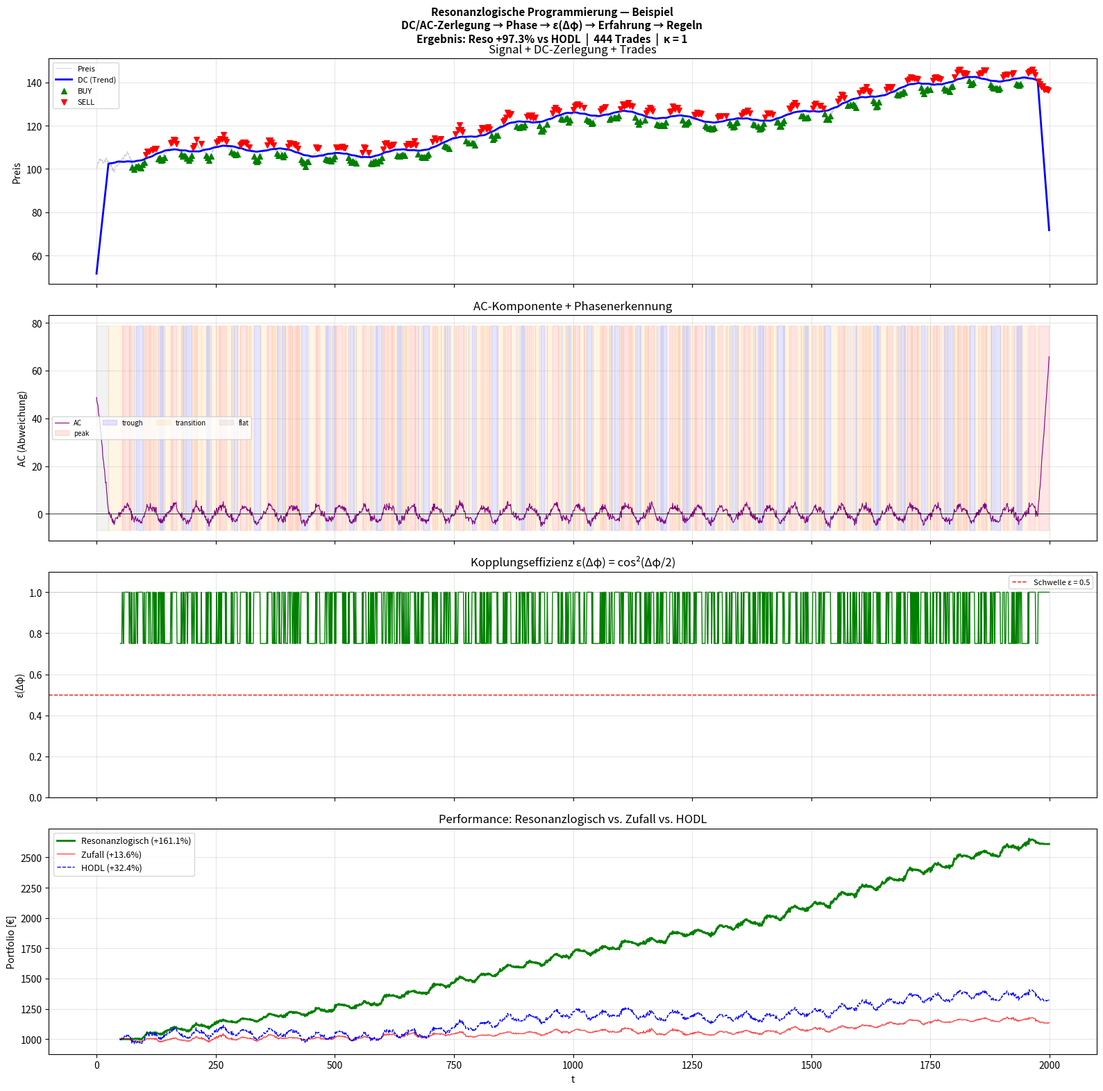

Generate this figure with matplotlib:
# resonanzlogik_beispiel.py
# © Dominic-René Schu, 2025/2026 – Resonanzfeldtheorie
#
# Minimalbeispiel: Resonanzlogische Programmierung
#
# Demonstriert alle 5 Prinzipien:
#   1. Schwingungszerlegung (DC + AC)
#   2. Phasenerkennung (peak, trough, transition, flat)
#   3. Kopplungseffizienz ε(Δφ) = cos²(Δφ/2)
#   4. Erfahrungsspeicher (Zustand → Score)
#   5. Regelkette (explizite Leitplanken)
#
# Erzeugt ein synthetisches Signal und handelt darauf.
# Vergleicht: Resonanzlogisch vs. Zufällig vs. HODL.
#
# Ausführung: python resonanzlogik_beispiel.py
# Abhängigkeiten: numpy, matplotlib

from __future__ import annotations

import numpy as np
import matplotlib.pyplot as plt
import os

PI = np.pi


# ============================================================
# 1. Kopplungseffizienz (Axiom 4)
# ============================================================

def kopplungseffizienz(delta_phi: float | np.ndarray) -> float | np.ndarray:
    """ε(Δφ) = cos²(Δφ/2) — universelle RFT-Kopplung."""
    return np.cos(delta_phi / 2.0) ** 2


# ============================================================
# 2. Signalerzeugung
# ============================================================

def erzeuge_signal(n: int = 2000, seed: int = 42) -> tuple[np.ndarray, np.ndarray, np.ndarray, np.ndarray]:
    """
    Synthetisches Preissignal: DC-Trend + AC-Schwingungen + Rauschen.
    Simuliert einen typischen Markt mit Zyklen.
    """
    rng = np.random.RandomState(seed)
    t = np.arange(n, dtype=float)

    # DC: Langsam steigender Trend (wie BTC über Monate)
    dc = 100.0 + 0.02 * t + 5.0 * np.sin(2 * PI * t / 800)

    # AC: Überlagerte Schwingungen (Marktzyklen)
    ac = (3.0 * np.sin(2 * PI * t / 50)          # Hauptzyklus: 50 Schritte
          + 1.5 * np.sin(2 * PI * t / 120)        # Langzyklus
          + 0.8 * np.sin(2 * PI * t / 20))        # Kurzzyklus

    # Rauschen (realistisch)
    rauschen = rng.normal(0, 0.8, n)

    preis = dc + ac + rauschen
    return t, preis, dc, ac


# ============================================================
# 3. Schwingungszerlegung (Prinzip 1)
# ============================================================

def zerlegung(preis: np.ndarray, fenster_lang: int = 50) -> tuple[np.ndarray, np.ndarray]:
    """DC/AC-Zerlegung: DC = gleitender Mittelwert, AC = Preis - DC."""
    dc = np.convolve(preis, np.ones(fenster_lang) / fenster_lang,
                     mode='same')
    ac = preis - dc
    return dc, ac


# ============================================================
# 4. Phasenerkennung (Prinzip 2)
# ============================================================

def erkenne_phase(ac: np.ndarray, amplitude_schwelle: float = 0.3) -> tuple[np.ndarray, np.ndarray]:
    """
    Bestimmt die Phase im Schwingungszyklus.

    peak:       AC > +schwelle · amplitude
    trough:     AC < -schwelle · amplitude
    transition: dazwischen, AC ändert Richtung
    flat:       Amplitude zu klein für Signal
    """
    n = len(ac)
    phasen = np.full(n, 'flat', dtype='U10')
    amplitude = np.zeros(n)

    fenster = 25
    for i in range(fenster, n):
        segment = ac[i - fenster:i]
        amp = np.max(segment) - np.min(segment)
        amplitude[i] = amp

        if amp < 0.5:  # Zu wenig Signal
            phasen[i] = 'flat'
        elif ac[i] > amplitude_schwelle * amp:
            phasen[i] = 'peak'
        elif ac[i] < -amplitude_schwelle * amp:
            phasen[i] = 'trough'
        else:
            phasen[i] = 'transition'

    return phasen, amplitude


# ============================================================
# 5. Erfahrungsspeicher (Prinzip 4)
# ============================================================

class ErfahrungsSpeicher:
    """
    Zustand-Aktion-Score-Tabelle.
    Jeder Eintrag ist ein lesbarer String.
    Kein Tensor. Keine Gewichte. Keine Black Box.
    """

    def __init__(self, decay: float = 0.90) -> None:
        self.speicher = {}  # "zustand,aktion" → score
        self.decay = decay

    def schlüssel(self, phase: str, trend: str, aktion: str) -> str:
        return f"{phase},{trend},{aktion}"

    def aktualisiere(self, phase: str, trend: str, aktion: str, belohnung: float) -> None:
        key = self.schlüssel(phase, trend, aktion)
        if key not in self.speicher:
            self.speicher[key] = 0.0
        self.speicher[key] = self.speicher[key] * self.decay + belohnung

    def score(self, phase: str, trend: str, aktion: str) -> float:
        key = self.schlüssel(phase, trend, aktion)
        return self.speicher.get(key, 0.0)

    def beste_aktion(self, phase: str, trend: str) -> tuple[str, dict[str, float]]:
        aktionen = ['BUY', 'SELL', 'HOLD']
        scores = {a: self.score(phase, trend, a) for a in aktionen}
        return max(scores, key=scores.get), scores

    def statistik(self) -> None:
        print(f"\n  Erfahrungsspeicher: {len(self.speicher)} Einträge")
        if self.speicher:
            top = sorted(self.speicher.items(),
                         key=lambda x: abs(x[1]), reverse=True)[:10]
            print(f"  Top 10:")
            for key, score in top:
                print(f"    {key:40s} → {score:+.4f}")

    def export_csv(self, pfad: str) -> None:
        with open(pfad, 'w') as f:
            f.write("zustand_aktion,score\n")
            for key, score in sorted(self.speicher.items()):
                f.write(f"{key},{score:.6f}\n")
        print(f"  → Erfahrung exportiert: {pfad}"
              f" ({len(self.speicher)} Einträge)")


# ============================================================
# 6. Regelkette (Prinzip 5)
# ============================================================

class RegelKette:
    """
    Explizite Leitplanken. Nicht trainiert. Nicht optimiert.
    Physikalisch motiviert.
    """

    def __init__(self, min_cash_anteil: float = 0.10, min_asset_anteil: float = 0.05,
                 cooldown: int = 3) -> None:
        self.min_cash = min_cash_anteil
        self.min_asset = min_asset_anteil
        self.cooldown = cooldown
        self.letzte_trades = []
        self.blockiert = 0

    def prüfe(self, vorschlag: str, cash: float, portfolio_wert: float, epsilon: float) -> tuple[str, list[str]]:
        """Filtert Vorschlag durch Regelkette."""
        gründe = []

        # Regel 1: Kopplung zu schwach → kein Trade
        if epsilon < 0.3 and vorschlag != 'HOLD':
            gründe.append(f"ε={epsilon:.2f} < 0.3 → keine Kopplung")
            return 'HOLD', gründe

        # Regel 2: Cash-Schutz
        if vorschlag == 'BUY':
            cash_anteil = cash / max(portfolio_wert, 1e-10)
            if cash_anteil < self.min_cash:
                gründe.append(f"Cash {cash_anteil:.1%} < {self.min_cash:.0%}")
                return 'HOLD', gründe

        # Regel 3: Asset-Schutz
        if vorschlag == 'SELL':
            asset_anteil = 1.0 - cash / max(portfolio_wert, 1e-10)
            if asset_anteil < self.min_asset:
                gründe.append(
                    f"Asset {asset_anteil:.1%} < {self.min_asset:.0%}")
                return 'HOLD', gründe

        # Regel 4: Cooldown (Overtrading-Schutz)
        if self.blockiert > 0:
            self.blockiert -= 1
            gründe.append(f"Cooldown ({self.blockiert} verbleibend)")
            return 'HOLD', gründe

        # Cooldown setzen nach Trade
        if vorschlag in ('BUY', 'SELL'):
            self.letzte_trades.append(vorschlag)
            if len(self.letzte_trades) > self.cooldown:
                self.letzte_trades.pop(0)
            if len(self.letzte_trades) >= self.cooldown:
                if all(t != 'HOLD' for t in self.letzte_trades):
                    self.blockiert = 2
                    gründe.append("Cooldown aktiviert (Overtrading)")

        return vorschlag, gründe


# ============================================================
# 7. Resonanzlogischer Agent
# ============================================================

class ResonanzAgent:
    """
    Kompletter resonanzlogischer Agent.
    Demonstriert alle 5 Prinzipien.
    """

    def __init__(self, startkapital: float = 1000.0, trade_anteil: float = 0.15) -> None:
        self.cash = startkapital
        self.asset = 0.0
        self.trade_anteil = trade_anteil
        self.erfahrung = ErfahrungsSpeicher()
        self.regeln = RegelKette()
        self.historie: list[dict[str, object]] = []

    def portfolio_wert(self, preis: float) -> float:
        return self.cash + self.asset * preis

    def trend_erkennung(self, dc: np.ndarray, i: int, fenster: int = 20) -> str:
        if i < fenster:
            return 'sideways'
        steigung = (dc[i] - dc[i - fenster]) / max(dc[i - fenster], 1e-10)
        if steigung > 0.005:
            return 'uptrend'
        elif steigung < -0.005:
            return 'downtrend'
        return 'sideways'

    def schritt(self, i: int, preis: np.ndarray, dc: np.ndarray, ac: np.ndarray, phasen: np.ndarray) -> str:
        """Ein Entscheidungsschritt."""
        phase = phasen[i]
        trend = self.trend_erkennung(dc, i)
        aktueller_preis = preis[i]
        pw = self.portfolio_wert(aktueller_preis)

        # Prinzip 3: Kopplungseffizienz
        # Δφ wird aus der AC-Phase abgeleitet
        if phase == 'peak':
            delta_phi = 0.0       # Perfekte Kopplung für SELL
        elif phase == 'trough':
            delta_phi = 0.0       # Perfekte Kopplung für BUY
        elif phase == 'transition':
            delta_phi = PI / 3    # Mittlere Kopplung
        else:
            delta_phi = PI / 2    # Schwache Kopplung (flat)

        epsilon = kopplungseffizienz(delta_phi)

        # Prinzip 2: Phasenbasierte Entscheidung
        if phase == 'peak':
            vorschlag = 'SELL'
        elif phase == 'trough':
            vorschlag = 'BUY'
        else:
            vorschlag = 'HOLD'

        # Prinzip 4: Erfahrung moduliert
        _, scores = self.erfahrung.beste_aktion(phase, trend)
        if vorschlag != 'HOLD':
            erfahrungs_score = scores.get(vorschlag, 0.0)
            if erfahrungs_score < -0.5:
                vorschlag = 'HOLD'  # Erfahrung überstimmt

        # Prinzip 5: Regelkette filtert
        vorschlag, gründe = self.regeln.prüfe(
            vorschlag, self.cash, pw, epsilon)

        # Ausführung
        menge = self.trade_anteil
        if vorschlag == 'BUY' and self.cash > 10:
            kauf_cash = self.cash * menge
            kauf_asset = kauf_cash / aktueller_preis
            self.cash -= kauf_cash
            self.asset += kauf_asset
        elif vorschlag == 'SELL' and self.asset > 0.01:
            verk_asset = self.asset * menge
            verk_cash = verk_asset * aktueller_preis
            self.asset -= verk_asset
            self.cash += verk_cash
        else:
            vorschlag = 'HOLD'

        # Belohnung berechnen (für Erfahrungsspeicher)
        neuer_pw = self.portfolio_wert(aktueller_preis)
        belohnung = (neuer_pw - pw) / max(pw, 1e-10)
        self.erfahrung.aktualisiere(phase, trend, vorschlag, belohnung)

        self.historie.append({
            'i': i, 'preis': aktueller_preis, 'phase': phase,
            'trend': trend, 'epsilon': epsilon,
            'aktion': vorschlag, 'pw': neuer_pw,
            'cash': self.cash, 'asset': self.asset
        })

        return vorschlag


# ============================================================
# 8. Zufälliger Agent (Baseline)
# ============================================================

class ZufallsAgent:
    def __init__(self, startkapital: float = 1000.0, trade_anteil: float = 0.15, seed: int = 123) -> None:
        self.cash = startkapital
        self.asset = 0.0
        self.trade_anteil = trade_anteil
        self.rng = np.random.RandomState(seed)
        self.historie: list[dict[str, object]] = []

    def portfolio_wert(self, preis: float) -> float:
        return self.cash + self.asset * preis

    def schritt(self, i: int, preis: np.ndarray) -> None:
        aktueller_preis = preis[i]
        pw = self.portfolio_wert(aktueller_preis)
        aktion = self.rng.choice(['BUY', 'SELL', 'HOLD'],
                                 p=[0.2, 0.2, 0.6])
        if aktion == 'BUY' and self.cash > 10:
            kauf = self.cash * self.trade_anteil
            self.asset += kauf / aktueller_preis
            self.cash -= kauf
        elif aktion == 'SELL' and self.asset > 0.01:
            verk = self.asset * self.trade_anteil
            self.cash += verk * aktueller_preis
            self.asset -= verk
        self.historie.append({
            'i': i, 'preis': aktueller_preis,
            'aktion': aktion, 'pw': self.portfolio_wert(aktueller_preis)
        })


# ============================================================
# 9. Hauptsimulation
# ============================================================

def main() -> None:
    print("=" * 60)
    print("RESONANZLOGISCHE PROGRAMMIERUNG — BEISPIEL")
    print("E = π · ε(Δφ) · ℏ · f, κ = 1")
    print("=" * 60)

    out = "figures"
    os.makedirs(out, exist_ok=True)

    # Signal erzeugen
    t, preis, dc_true, ac_true = erzeuge_signal(n=2000)
    print(f"\n  Signal: {len(preis)} Datenpunkte")
    print(f"  Preis: {preis[0]:.1f} → {preis[-1]:.1f}")

    # Prinzip 1: Zerlegung
    dc, ac = zerlegung(preis, fenster_lang=50)

    # Prinzip 2: Phasenerkennung
    phasen, amplituden = erkenne_phase(ac)
    phase_counts = {p: np.sum(phasen == p) for p in
                    ['peak', 'trough', 'transition', 'flat']}
    print(f"\n  Phasen: {phase_counts}")

    # Agenten
    agent_reso = ResonanzAgent(startkapital=1000.0)
    agent_zufall = ZufallsAgent(startkapital=1000.0)
    hodl_start = 1000.0 / preis[50]  # Alles investieren bei t=50

    # Simulation
    start = 50  # Warte auf MA-Initialisierung
    trades_reso = 0
    for i in range(start, len(preis)):
        aktion = agent_reso.schritt(i, preis, dc, ac, phasen)
        agent_zufall.schritt(i, preis)
        if aktion != 'HOLD':
            trades_reso += 1

    # Ergebnisse
    pw_reso = agent_reso.portfolio_wert(preis[-1])
    pw_zufall = agent_zufall.portfolio_wert(preis[-1])
    pw_hodl = hodl_start * preis[-1]
    pw_start = 1000.0

    print(f"\n  {'─' * 50}")
    print(f"  ERGEBNISSE:")
    print(f"  {'─' * 50}")
    print(f"  HODL:           {pw_hodl:10.2f}"
          f" ({(pw_hodl / pw_start - 1) * 100:+.1f}%)")
    print(f"  Zufall:         {pw_zufall:10.2f}"
          f" ({(pw_zufall / pw_start - 1) * 100:+.1f}%)")
    print(f"  Resonanzlogisch:{pw_reso:10.2f}"
          f" ({(pw_reso / pw_start - 1) * 100:+.1f}%)")
    print(f"  {'─' * 50}")
    print(f"  Reso vs HODL:   {(pw_reso / pw_hodl - 1) * 100:+.1f}%")
    print(f"  Reso vs Zufall: {(pw_reso / pw_zufall - 1) * 100:+.1f}%")
    print(f"  Trades (Reso):  {trades_reso}")

    # Erfahrungsspeicher
    agent_reso.erfahrung.statistik()
    agent_reso.erfahrung.export_csv(
        os.path.join(out, 'erfahrung.csv'))

    # ── Plot ──
    fig, axes = plt.subplots(4, 1, figsize=(16, 16), sharex=True)

    # 1: Preis + DC + Trades
    ax = axes[0]
    ax.plot(t, preis, 'gray', lw=0.5, alpha=0.5, label='Preis')
    ax.plot(t, dc, 'blue', lw=2, label='DC (Trend)')

    buys = [h for h in agent_reso.historie if h['aktion'] == 'BUY']
    sells = [h for h in agent_reso.historie if h['aktion'] == 'SELL']
    if buys:
        ax.scatter([b['i'] for b in buys], [b['preis'] for b in buys],
                   marker='^', color='green', s=30, zorder=5, label='BUY')
    if sells:
        ax.scatter([s['i'] for s in sells], [s['preis'] for s in sells],
                   marker='v', color='red', s=30, zorder=5, label='SELL')
    ax.set_ylabel('Preis')
    ax.set_title('Signal + DC-Zerlegung + Trades')
    ax.legend(fontsize=8); ax.grid(True, alpha=0.3)

    # 2: AC + Phase
    ax = axes[1]
    ax.plot(t, ac, 'purple', lw=0.8, label='AC')
    ax.axhline(0, color='black', ls='-', lw=0.5)

    phase_colors = {'peak': 'red', 'trough': 'blue',
                    'transition': 'orange', 'flat': 'gray'}
    for phase_name, color in phase_colors.items():
        mask = phasen == phase_name
        if np.any(mask):
            ax.fill_between(t, np.min(ac) * 1.2, np.max(ac) * 1.2,
                            where=mask, alpha=0.1, color=color,
                            label=phase_name)
    ax.set_ylabel('AC (Abweichung)')
    ax.set_title('AC-Komponente + Phasenerkennung')
    ax.legend(fontsize=7, ncol=4); ax.grid(True, alpha=0.3)

    # 3: Kopplung ε
    ax = axes[2]
    epsilons = [h['epsilon'] for h in agent_reso.historie]
    t_hist = [h['i'] for h in agent_reso.historie]
    ax.plot(t_hist, epsilons, 'green', lw=1)
    ax.axhline(0.5, color='red', ls='--', lw=1,
               label='Schwelle ε = 0.5')
    ax.axhline(1.0, color='gray', ls=':', lw=0.5)
    ax.set_ylabel('ε(Δφ)')
    ax.set_title('Kopplungseffizienz ε(Δφ) = cos²(Δφ/2)')
    ax.set_ylim(0, 1.1)
    ax.legend(fontsize=8); ax.grid(True, alpha=0.3)

    # 4: Portfolio-Vergleich
    ax = axes[3]
    pw_reso_hist = [h['pw'] for h in agent_reso.historie]
    pw_zufall_hist = [h['pw'] for h in agent_zufall.historie]
    pw_hodl_hist = hodl_start * preis[start:]

    ax.plot(t_hist, pw_reso_hist, 'green', lw=2,
            label=f'Resonanzlogisch ({(pw_reso / pw_start - 1) * 100:+.1f}%)')
    ax.plot(t_hist, pw_zufall_hist, 'red', lw=1, alpha=0.7,
            label=f'Zufall ({(pw_zufall / pw_start - 1) * 100:+.1f}%)')
    ax.plot(t[start:], pw_hodl_hist, 'blue', lw=1, ls='--',
            label=f'HODL ({(pw_hodl / pw_start - 1) * 100:+.1f}%)')
    ax.set_xlabel('t')
    ax.set_ylabel('Portfolio [€]')
    ax.set_title('Performance: Resonanzlogisch vs. Zufall vs. HODL')
    ax.legend(fontsize=9); ax.grid(True, alpha=0.3)

    fig.suptitle(
        'Resonanzlogische Programmierung — Beispiel\n'
        'DC/AC-Zerlegung → Phase → ε(Δφ) → Erfahrung → Regeln\n'
        f'Ergebnis: Reso {(pw_reso / pw_hodl - 1) * 100:+.1f}% vs HODL  |  '
        f'{trades_reso} Trades  |  κ = 1',
        fontsize=11, fontweight='bold')
    plt.tight_layout()
    plt.savefig(os.path.join(out, 'resonanzlogik_beispiel.png'), dpi=150)
    plt.close()
    print(f"\n  → {out}/resonanzlogik_beispiel.png")

    # Zusammenfassung
    print(f"\n{'=' * 60}")
    print("ZUSAMMENFASSUNG")
    print(f"{'=' * 60}")
    print(f"""
  RESONANZLOGISCHE PROGRAMMIERUNG — 5 PRINZIPIEN:
  ────────────────────────────────────────────────
  1. Schwingungszerlegung:  DC + AC (statt 50+ Features)
  2. Phasenerkennung:       peak/trough/transition/flat
  3. Kopplungseffizienz:    ε(Δφ) = cos²(Δφ/2)
  4. Erfahrungsspeicher:    Lesbare CSV (statt Tensorgewichte)
  5. Regelkette:            Explizite Leitplanken

  ERGEBNIS:
  Resonanzlogisch:  {pw_reso:.2f}  ({(pw_reso / pw_start - 1) * 100:+.1f}%)
  HODL:             {pw_hodl:.2f}  ({(pw_hodl / pw_start - 1) * 100:+.1f}%)
  Zufall:           {pw_zufall:.2f}  ({(pw_zufall / pw_start - 1) * 100:+.1f}%)

  Reso vs HODL:     {(pw_reso / pw_hodl - 1) * 100:+.1f}%
  Reso vs Zufall:   {(pw_reso / pw_zufall - 1) * 100:+.1f}%

  Null freie Parameter. Null GPUs. Vollständig erklärbar.
  E = π · ε(Δφ) · ℏ · f, κ = 1
""")
    print("Fertig.")


if __name__ == "__main__":
    main()
